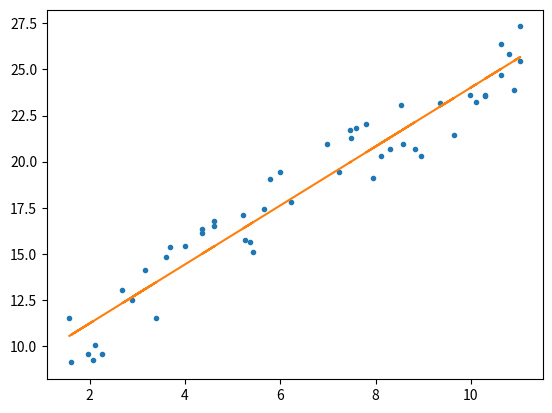

The matplotlib source for this figure:
import numpy as np
import matplotlib.pyplot as plt
from matplotlib.pyplot import plot, figure
from numpy.linalg import pinv

# Example of LSQ - Fit line to COP
N = 50
rx = np.random.uniform(1, 2, N)
ry = np.random.uniform(1, 5, N)
x = np.linspace(0, 10, N)
x = x+rx
a = 1.6
b = 4.9

y = a*x+b+ry
A = np.zeros((N, 2))
B = np.zeros((N, 1))
A[:, 0] = x
A[:, 1] = 1
B[:, 0] = y
X = np.dot(pinv(A), B)
print(X)

y_a = X[0]*x + X[1]

figure()
plot(x, y, '.', x, y_a)
plt.show()


